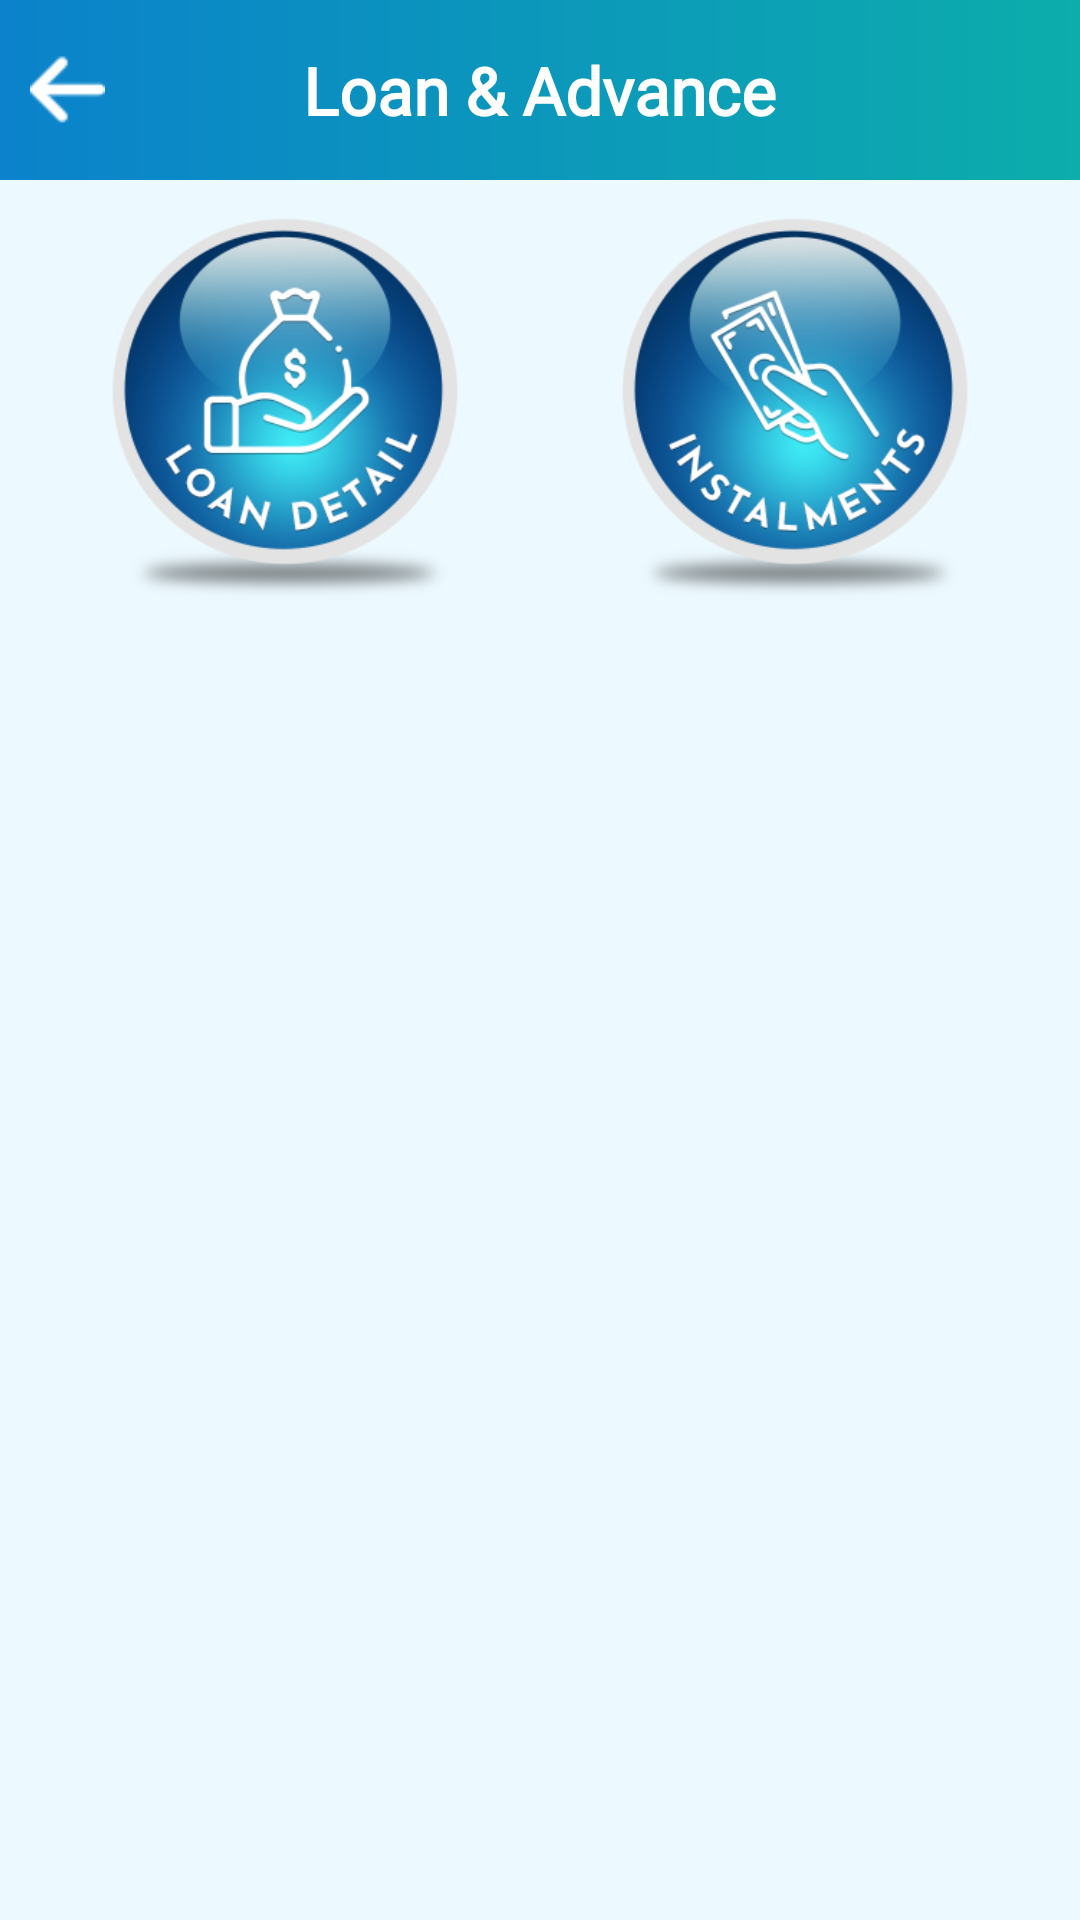

Layout XML and referenced resources for this Android screen:
<!-- AndroidManifest.xml: application theme Theme.IOTtechHRM -->
<!-- res/layout/activity_loan_panel.xml -->
<?xml version="1.0" encoding="utf-8"?>
<RelativeLayout xmlns:android="http://schemas.android.com/apk/res/android"
    android:layout_width="match_parent"
    android:layout_height="match_parent"
    android:background="@color/white">

    <RelativeLayout
        android:id="@+id/rl_tool"
        android:layout_width="match_parent"
        android:layout_height="60dp"
        android:background="@drawable/toolbar_back">

        <TextView
            android:layout_width="wrap_content"
            android:layout_height="wrap_content"
            android:layout_centerInParent="true"
            android:layout_marginStart="10dp"
            android:layout_marginTop="10dp"
            android:layout_marginEnd="10dp"
            android:layout_marginBottom="10dp"
            android:fontFamily="@font/balthazar"
            android:text="@string/Loan_Advance"
            android:textColor="@color/white"
            android:textSize="22sp"
            android:textStyle="bold"></TextView>

        <ImageView
            android:id="@+id/iv_back"
            android:layout_width="25dp"
            android:layout_height="25dp"
            android:layout_centerVertical="true"
            android:layout_marginLeft="10dp"
            android:elevation="10dp"
            android:src="@drawable/back_arrow"></ImageView>

    </RelativeLayout>

    <LinearLayout
        android:background="@color/light_app_theme"
        android:padding="@dimen/_10dp"
        android:layout_width="match_parent"
        android:layout_height="match_parent"
        android:orientation="horizontal"
        android:layout_below="@id/rl_tool">

        <RelativeLayout
            android:id="@+id/rl_loan_detail"
            android:layout_weight="1"
            android:layout_width="match_parent"
            android:layout_height="wrap_content">

            <ImageView
                android:id="@+id/iv_apply"
                android:layout_width="150dp"
                android:layout_height="150dp"
                android:layout_centerInParent="true"
                android:src="@drawable/loan_detail"></ImageView>

        </RelativeLayout>

        <RelativeLayout
            android:id="@+id/rl_instalment"
            android:layout_weight="1"
            android:layout_width="match_parent"
            android:layout_height="wrap_content">

            <ImageView
                android:id="@+id/iv_detail"
                android:layout_width="150dp"
                android:layout_height="150dp"
                android:layout_centerInParent="true"
                android:src="@drawable/instalments"></ImageView>

        </RelativeLayout>

    </LinearLayout>

</RelativeLayout>
<!-- resources referenced by this layout -->
<resources>
  <color name="light_app_theme">#1A4ac0ff</color>
  <color name="white">#FFFFFFFF</color>
  <dimen name="_10dp">10dp</dimen>
  <!-- drawable back_arrow: png bitmap (drawable, 561 bytes) -->
  <!-- drawable instalments: png bitmap (drawable, 54937 bytes) -->
  <!-- drawable loan_detail: png bitmap (drawable, 52456 bytes) -->
  <!-- drawable toolbar_back (drawable) -->
  <?xml version="1.0" encoding="utf-8"?>
  <shape xmlns:android="http://schemas.android.com/apk/res/android" android:shape="rectangle">
      <gradient
          android:angle="0"
          android:startColor="#0b82cb"
          android:endColor="#0cadab" />
  
      <corners android:radius="0dp" />
  </shape>
  <string name="Loan_Advance">Loan &amp; Advance</string>
  <style name="Theme.IOTtechHRM" parent="Theme.MaterialComponents.DayNight.DarkActionBar">
          
          <item name="colorPrimary">@color/purple_500</item>
          <item name="colorPrimaryVariant">@color/purple_700</item>
          <item name="colorOnPrimary">@color/white</item>
          
          <item name="colorSecondary">@color/teal_200</item>
          <item name="colorSecondaryVariant">@color/teal_700</item>
          <item name="colorOnSecondary">@color/black</item>
          
          <item name="android:statusBarColor" tools:targetApi="l">?attr/colorPrimaryVariant</item>
          
      </style>
  <color name="purple_500">#159ce5</color>
  <color name="purple_700">#159ce5</color>
  <color name="teal_200">#E91E63</color>
  <color name="teal_700">#FF018786</color>
  <color name="black">#FF000000</color>
</resources>
